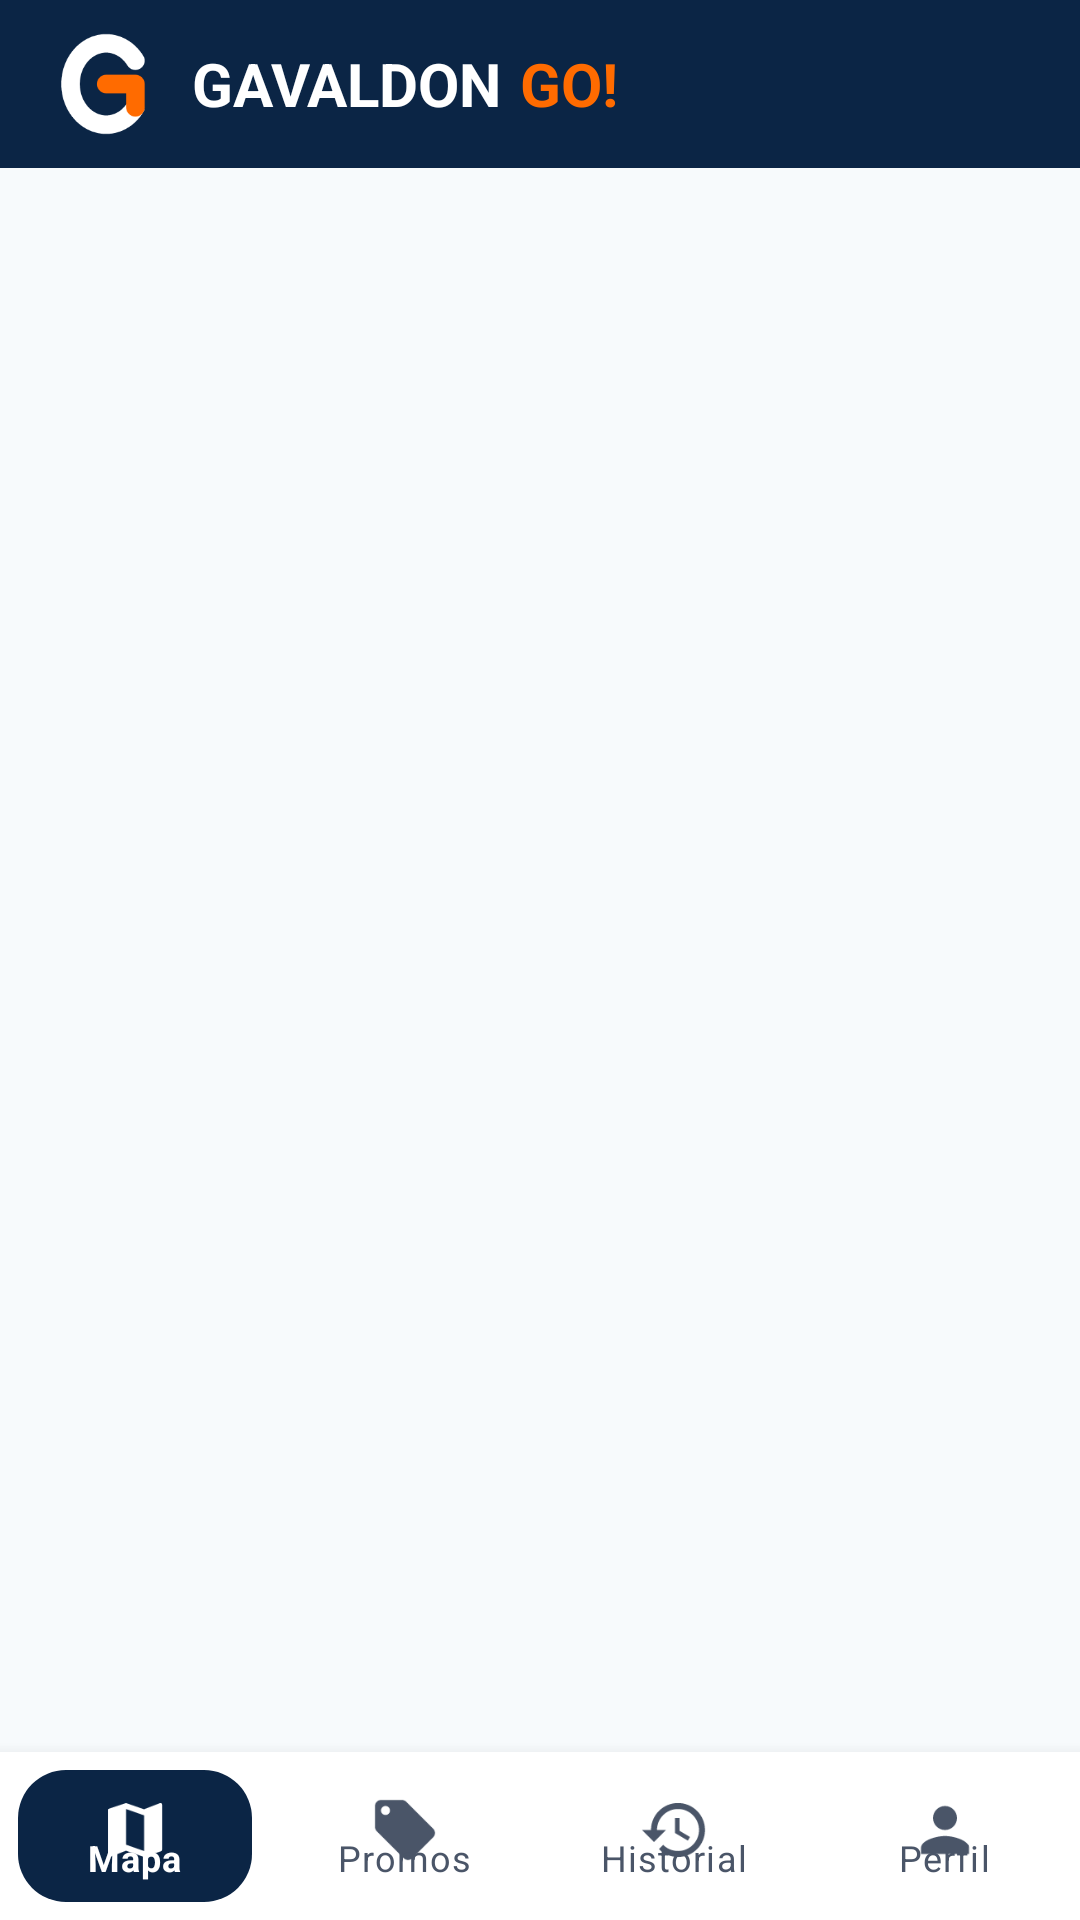

This screen was rendered from an Android layout file. Write that file and the resources it references.
<!-- AndroidManifest.xml: application theme Theme.GavaldonGo -->
<!-- res/layout/activity_main.xml -->
<?xml version="1.0" encoding="utf-8"?>
<LinearLayout xmlns:android="http://schemas.android.com/apk/res/android"
    xmlns:app="http://schemas.android.com/apk/res-auto"
    android:layout_width="match_parent"
    android:layout_height="match_parent"
    android:background="@color/color_surface_background"
    android:orientation="vertical">

    <com.google.android.material.appbar.AppBarLayout
        android:layout_width="match_parent"
        android:layout_height="wrap_content"
        android:background="@color/color_brand_primary"
        android:fitsSystemWindows="true">

        <LinearLayout
            android:layout_width="match_parent"
            android:layout_height="56dp"
            android:gravity="center_vertical"
            android:orientation="horizontal"
            android:paddingStart="16dp"
            android:paddingEnd="16dp">

            <ImageView
                android:layout_width="40dp"
                android:layout_height="40dp"
                android:contentDescription="@string/logo_description"
                android:src="@drawable/ic_logo_g" />

            <TextView
                android:layout_width="wrap_content"
                android:layout_height="wrap_content"
                android:layout_marginStart="8dp"
                android:text="@string/brand_gavaldon"
                android:textColor="@color/color_text_on_dark"
                android:textSize="20sp"
                android:textStyle="bold" />

            <TextView
                android:layout_width="wrap_content"
                android:layout_height="wrap_content"
                android:layout_marginStart="6dp"
                android:text="@string/brand_go"
                android:textColor="@color/color_brand_accent"
                android:textSize="20sp"
                android:textStyle="bold" />
        </LinearLayout>
    </com.google.android.material.appbar.AppBarLayout>

    <FrameLayout
        android:id="@+id/fragment_container"
        android:layout_width="match_parent"
        android:layout_height="0dp"
        android:layout_weight="1" />

    <com.google.android.material.bottomnavigation.BottomNavigationView
        android:id="@+id/bottom_nav"
        android:layout_width="match_parent"
        android:layout_height="wrap_content"
        android:background="@color/color_surface_card"
        app:elevation="8dp"
        app:itemBackground="@drawable/bg_nav_item"
        app:itemIconTint="@color/selector_nav_item"
        app:itemTextColor="@color/selector_nav_item"
        app:labelVisibilityMode="labeled"
        app:menu="@menu/bottom_nav" />
</LinearLayout>
<!-- resources referenced by this layout -->
<resources>
  <color name="color_brand_accent">#FF6B00</color>
  <color name="color_brand_primary">#0B2545</color>
  <color name="color_surface_background">#F7FAFC</color>
  <color name="color_surface_card">#FFFFFF</color>
  <color name="color_text_on_dark">#FFFFFF</color>
  <!-- drawable bg_nav_item (drawable) -->
  <?xml version="1.0" encoding="utf-8"?>
  <selector xmlns:android="http://schemas.android.com/apk/res/android">
      <item android:state_checked="true">
          <inset android:insetLeft="6dp" android:insetTop="6dp" android:insetRight="6dp" android:insetBottom="6dp">
              <shape android:shape="rectangle">
                  <solid android:color="@color/color_brand_primary" />
                  <corners android:radius="16dp" />
              </shape>
          </inset>
      </item>
      <item>
          <shape android:shape="rectangle">
              <solid android:color="@android:color/transparent" />
          </shape>
      </item>
  </selector>
  <string name="brand_gavaldon">GAVALDON</string>
  <string name="brand_go">GO!</string>
  <string name="logo_description">Logotipo de Gavaldon GO</string>
  <color name="color_action_primary_text">@color/color_brand_primary</color>
  <color name="color_text_body">#4A5568</color>
  <color name="color_state_error">#E53E3E</color>
  <color name="color_text_title">#0B2545</color>
  <style name="Widget.Gavaldon.Button.Primary" parent="Widget.MaterialComponents.Button">
          <item name="backgroundTint">@color/selector_button_primary_bg</item>
          <item name="android:textColor">@color/selector_button_primary_text</item>
          <item name="iconTint">@color/selector_button_primary_text</item>
          <item name="android:minHeight">48dp</item>
          <item name="android:insetTop">0dp</item>
          <item name="android:insetBottom">0dp</item>
          <item name="cornerRadius">12dp</item>
          <item name="android:textAllCaps">false</item>
          <item name="android:textStyle">bold</item>
          <item name="android:textSize">16sp</item>
      </style>
  <style name="Widget.Gavaldon.Card" parent="Widget.MaterialComponents.CardView">
          <item name="cardBackgroundColor">@color/color_surface_card</item>
          <item name="cardCornerRadius">14dp</item>
          <item name="cardElevation">2dp</item>
          <item name="strokeColor">@color/color_state_disabled_bg</item>
          <item name="strokeWidth">1dp</item>
      </style>
  <style name="ThemeOverlay.Gavaldon.BottomSheet" parent="ThemeOverlay.MaterialComponents.BottomSheetDialog">
          <item name="bottomSheetStyle">@style/Widget.Gavaldon.BottomSheet</item>
      </style>
  <color name="color_state_disabled_bg">#CBD5E0</color>
  <style name="Widget.Gavaldon.BottomSheet" parent="Widget.MaterialComponents.BottomSheet.Modal">
          <item name="backgroundTint">@color/color_surface_card</item>
          <item name="shapeAppearanceOverlay">@style/ShapeAppearance.Gavaldon.SheetTop</item>
      </style>
  <style name="ShapeAppearance.Gavaldon.SheetTop" parent="">
          <item name="cornerFamily">rounded</item>
          <item name="cornerSizeTopLeft">20dp</item>
          <item name="cornerSizeTopRight">20dp</item>
          <item name="cornerSizeBottomLeft">0dp</item>
          <item name="cornerSizeBottomRight">0dp</item>
      </style>
</resources>
